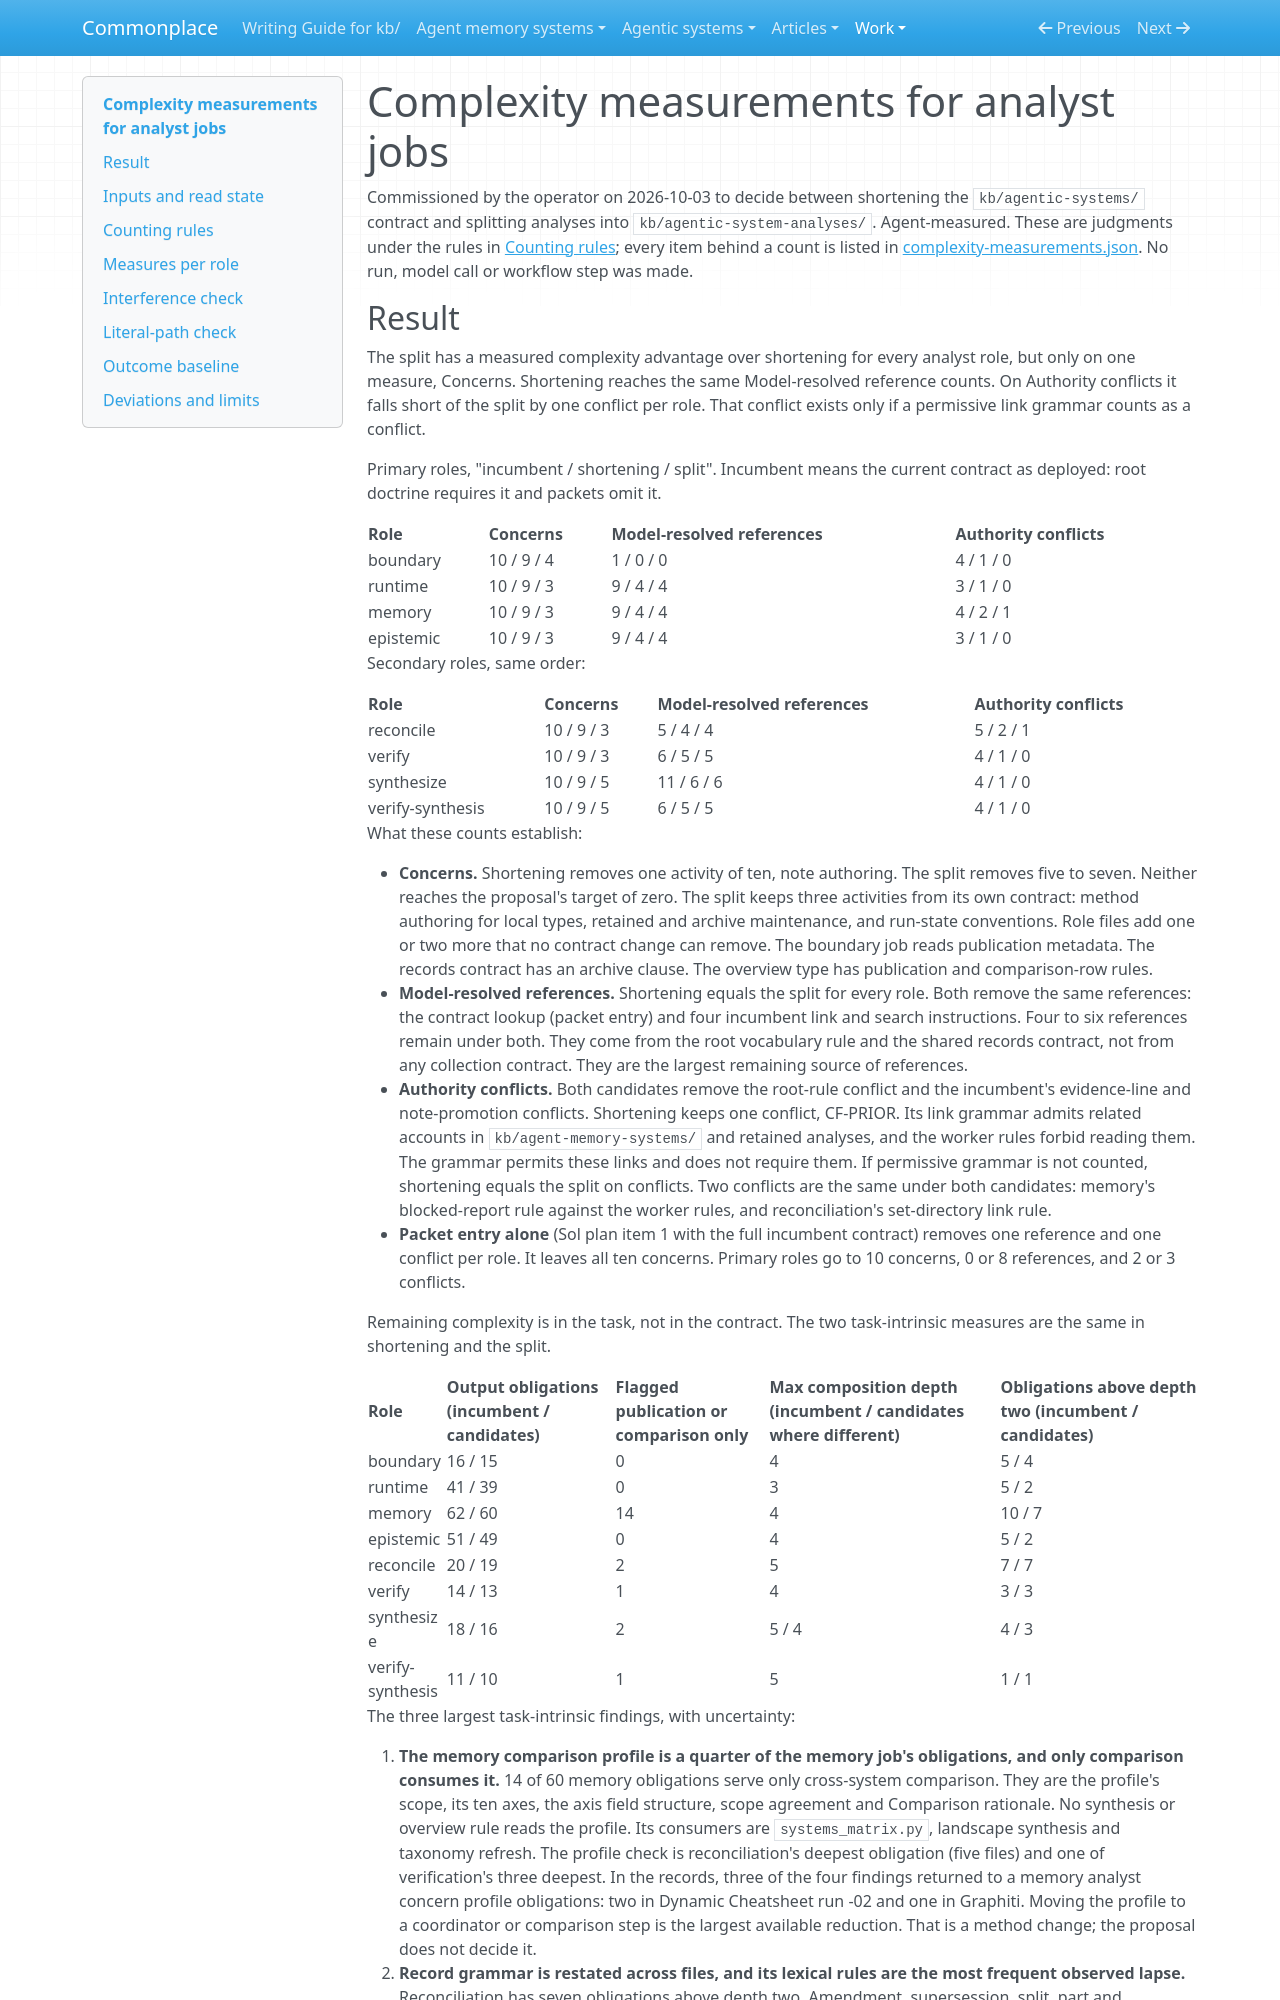

repository: zby/commonplace · page: work/analyse-agentic-system-amendments/split-drafts/complexity-measurements/index.html · generator: mkdocs

# Complexity measurements for analyst jobs

Commissioned by the operator on 2026-10-03 to decide between shortening the
`kb/agentic-systems/` contract and splitting analyses into
`kb/agentic-system-analyses/`. Agent-measured. These are judgments under the
rules in [Counting rules](#counting-rules); every item behind a count is listed
in [complexity-measurements.json](./complexity-measurements.json). No run,
model call or workflow step was made.
